Run: headless pygame with SDL's dummy video driver; simulated clock (each Clock.tick advances the game by its frame time, no real sleeping); random seed 0; keys injected as events and as key.get_pressed() state; no mouse input.
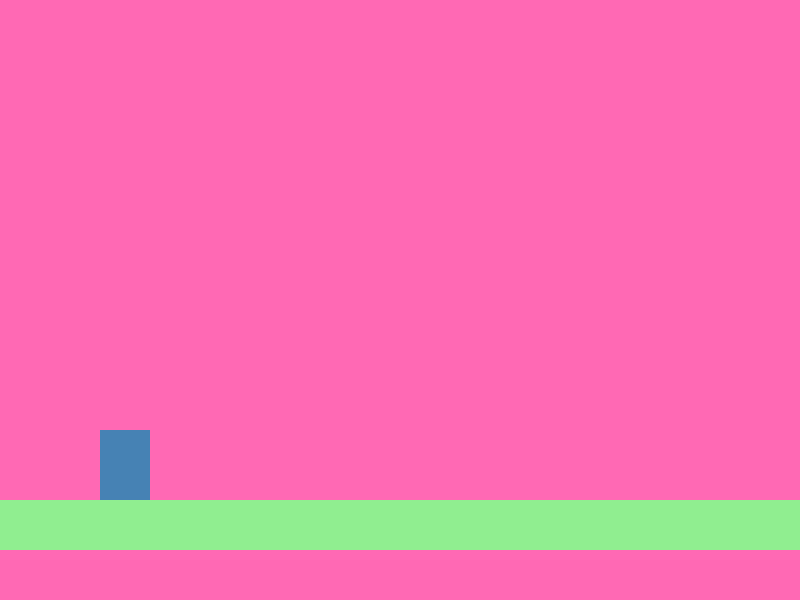
Frame 1 of 4 · flips 1–60 · no input
Frame 2 of 4 · flips 61–180 · tapped SPACE, RETURN · held RIGHT (→), D · screen unchanged from frame 1, image omitted
Frame 3 of 4 · flips 181–300 · held DOWN (↓), S · screen unchanged from frame 2, image omitted
Frame 4 of 4 · flips 301–420 · held LEFT (←), A, UP (↑), W · screen unchanged from frame 3, image omitted

The pygame program that drew these frames:

import pygame
import sys


WINDOW_WIDTH = 800
WINDOW_HEIGHT = 600
BACK_GROUND_COLOR = 'hotpink'
FPS = 40


class MyBlockSprite(pygame.sprite.DirtySprite):
    def __init__(self,color,pos,size):    # Call the parent class (Sprite) constructor
        super().__init__()

        # initialize any attributes needed for the sprite
        self.direction_x = -1
        self.direction_y = 1
        self.speed_x = 4
        self.speed_y = 5

        # Create an image of the block, and fill it with a color.
        # This could also be an image loaded from the disk.
        self.image = pygame.Surface([size[0],size[1]])
        self.image.fill(color)
        # Fetch the rectangle object that has the dimensions of the image
        # Update the position of this object by setting the values of rect.x and rect.y
        self.rect = self.image.get_rect()

        self.color = color
        self.rect.topleft = pos
        self.dirty = 1
        self.visible = 1


    def update(self, *args):
        # move the position
        self.speed_y += 1
        self.rect.left += self.speed_x * self.direction_x
        self.rect.top += self.speed_y * self.direction_y

        # check if hit the edge, if hit then reverse the moving direction (bounce)
        if self.rect.left < 0 or self.rect.right > WINDOW_WIDTH:
            self.direction_x *= -1
        if self.rect.top < 0 or self.rect.bottom > WINDOW_HEIGHT:
            self.direction_y *= -1

        floor = args[0]
        hero_update = args[1]
        hit_floor = self.rect.colliderect(floor.rect)
        # check if need jump
        if self.speed_y == 1 and 'jump' in hero_update and hit_floor:
            self.speed_y = -16
        # check if landing floor
        elif hit_floor:
            self.rect.top = floor.rect.top - self.rect.height
            self.speed_y = 0

        self.dirty = 1
        
    def change_speed(self, sx, sy):
        self.speed_x = sx
        self.speed_y = sy

    def change_direction(self, dx, dy):
        self.direction_x = dx
        self.direction_y = dy
   
    
class MyFloorSprite(pygame.sprite.DirtySprite):
    def __init__(self,color,pos,size):    # Call the parent class (Sprite) constructor
        super().__init__()

        # Create an image of the block, and fill it with a color.
        # This could also be an image loaded from the disk.
        self.image = pygame.Surface([size[0],size[1]])
        self.image.fill(color)
        # Fetch the rectangle object that has the dimensions of the image
        # Update the position of this object by setting the values of rect.x and rect.y
        self.rect = self.image.get_rect()

        self.color = color
        self.rect.topleft = pos
        self.dirty = 1
        self.visible = 1

    def update(self, *args):
        # only initially need to draw. after then, because this is static,
        # no need draw in following game loop.
        self.dirty = 0
        
   
class GameController():
    def __init__(self):
        pygame.init()
        self.root = pygame.display.set_mode((WINDOW_WIDTH, WINDOW_HEIGHT), 0, 32)
        pygame.display.set_caption('sprite')
        self.clock = pygame.time.Clock()   
        self.root.fill(BACK_GROUND_COLOR)
        try:
            self.game_resource_init()
        except (IOError, RuntimeError, MemoryError):
            print('resource init error.')
            raise
        except Exception:
            print('resource init error.')
            raise
        except:
            print('unknown error')
            pygame.quit()
            sys.exit()

    def game_resource_init(self):
        self.sprites_all = pygame.sprite.LayeredDirty()
        
        block1 = MyBlockSprite('steelblue', (100,100), (50,70))
        block1.change_speed(0,0)
        block1.change_direction(0,1)
        block1.add(self.sprites_all)

        block2 = MyFloorSprite('lightgreen', (0,500), (WINDOW_WIDTH,50))
        block2.add(self.sprites_all)

        self.floor_sprite = block2
        self.bgd = pygame.Surface((WINDOW_WIDTH, WINDOW_HEIGHT))
        self.bgd.fill(BACK_GROUND_COLOR)

    def game_loop(self):
        update_areas = []
        hero_update = []
        while True:
            for event in pygame.event.get():
                if event.type == pygame.QUIT:
                    pygame.quit()
                    sys.exit()
                elif event.type == pygame.KEYUP:
                    if event.key == pygame.K_SPACE:
                        hero_update.append('jump')

            self.sprites_all.clear(self.root, self.bgd)
            
            self.sprites_all.update(self.floor_sprite, hero_update)
            hero_update.clear()

            # LayeredDirty draw(), will check the dirty and visible flag, to decide blit()
            # improve blit() performance when have static sprites
            update_areas = self.sprites_all.draw(self.root)
            
            print(update_areas)
            # for test purpose only. check the update_areas rect.
            # it is slightly larger than the block. floor is not included. 
            # the size larger is same as speed of moving of the block.

            # update only the changed area
            # improve display performance
            pygame.display.update(update_areas)
            update_areas.clear()

            self.clock.tick(FPS)

if __name__ == '__main__':
    gc = GameController()
    gc.game_loop()
